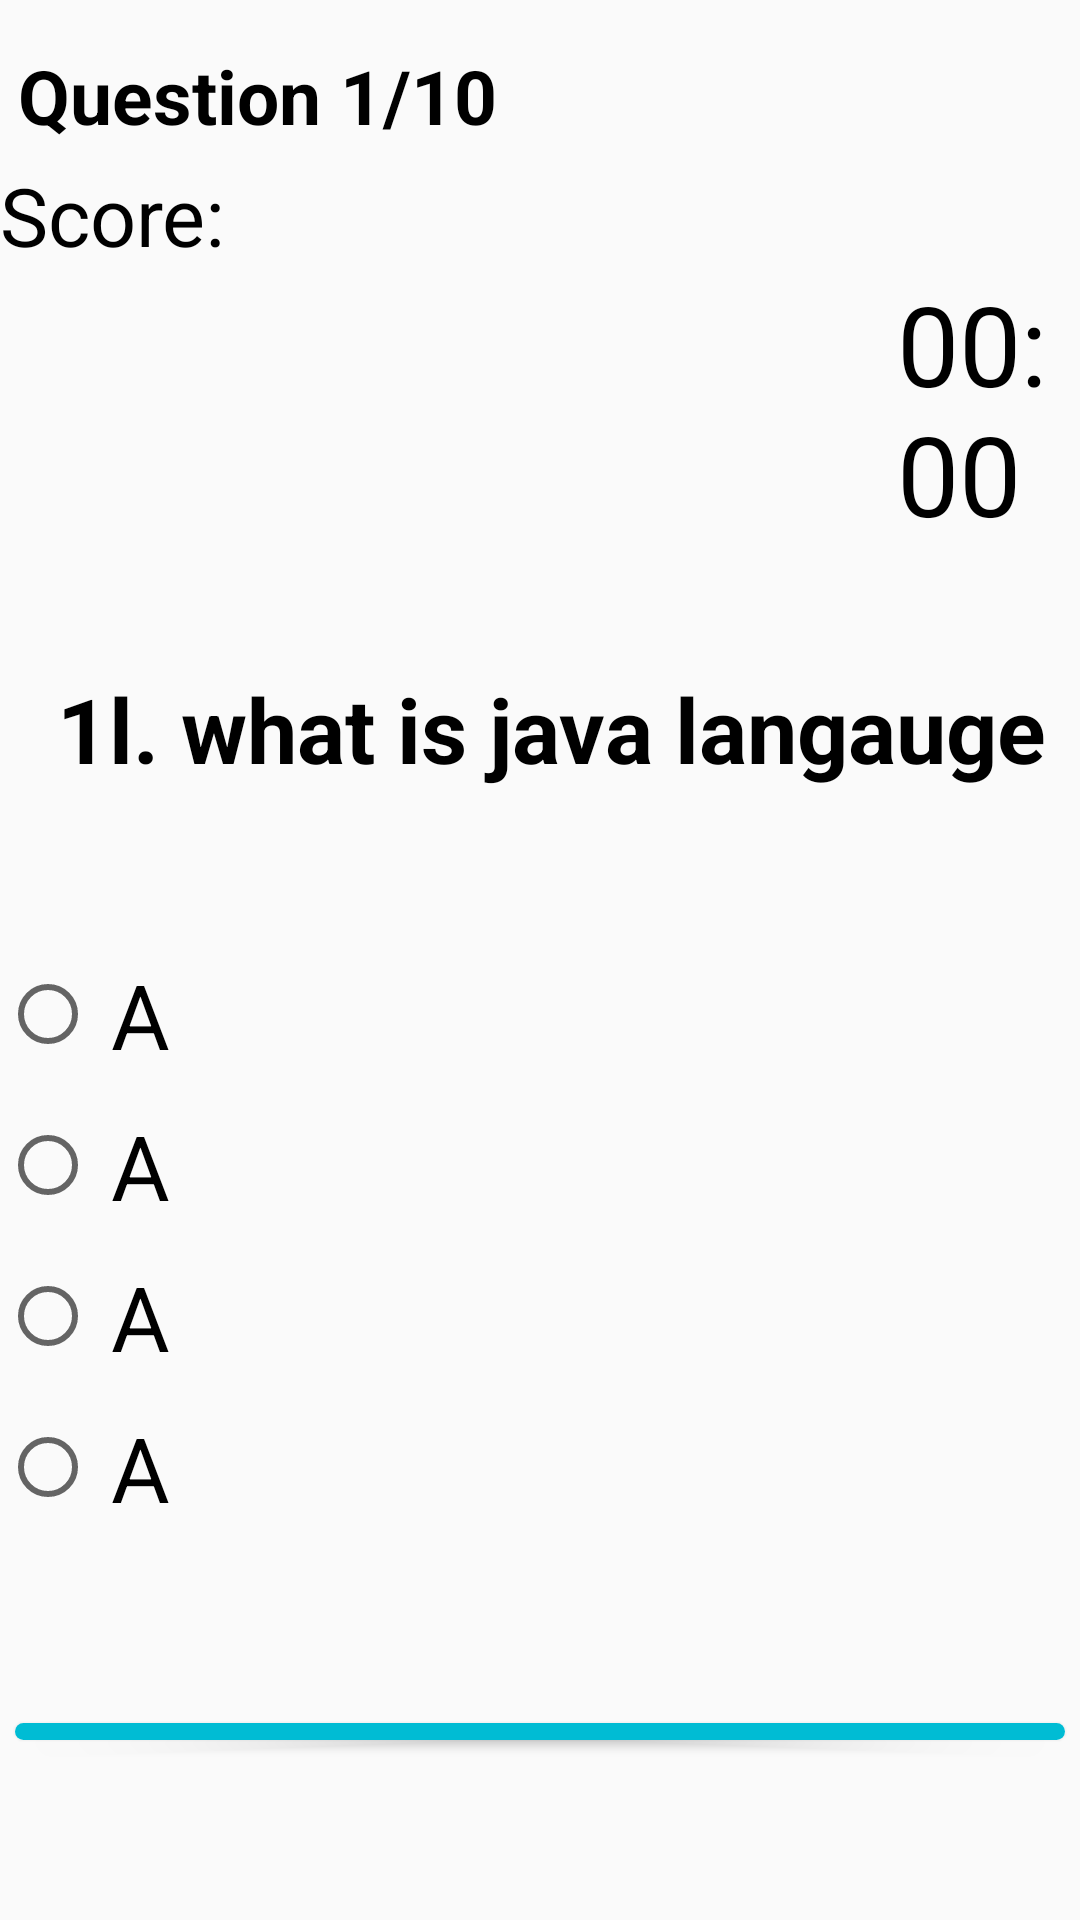

Here is an Android app screen rendered from its layout file. Give the layout XML and the strings, colors and styles it references.
<!-- AndroidManifest.xml: application theme Theme.LQ_APP_1 -->
<!-- res/layout/activity_cplus_quiz_easy_question.xml -->
<?xml version="1.0" encoding="utf-8"?>
<LinearLayout xmlns:android="http://schemas.android.com/apk/res/android"
    xmlns:app="http://schemas.android.com/apk/res-auto"
    xmlns:tools="http://schemas.android.com/tools"
    android:layout_width="match_parent"
    android:layout_height="match_parent"
    android:orientation="vertical"
    tools:context=".Cplus_Quiz_easy_question">



        <TextView

            android:id="@+id/QuestionNo_Cplus_easy"
            android:layout_width="wrap_content"
            android:layout_height="wrap_content"
            android:text="Question 1/10 "
            android:layout_marginStart="6dp"

            android:layout_marginEnd="10dp"
            android:textStyle="bold"
            android:textAlignment="center"
            android:layout_marginTop="15dp"
            android:textColor="@color/black"
            android:textSize="25sp"/>



    <TextView
        android:id="@+id/Score_Cplus_easy"
        android:layout_width="wrap_content"
        android:layout_height="wrap_content"
        android:text="Score:"
        android:textSize="27sp"
        android:textColor="@color/black"
        android:layout_marginTop="5dp"/>


    <TextView

        android:id="@+id/Timer_easy_Cplusr"
        android:layout_width="wrap_content"
        android:layout_height="wrap_content"
        android:text="00:00"
        android:layout_marginLeft="299dp"

        android:textColor="@color/black"
        android:textSize="37sp" />

    <LinearLayout
        android:layout_width="match_parent"
        android:layout_height="wrap_content"
        android:orientation="horizontal"
        android:layout_marginTop="40dp"
        >
        <TextView
            android:id="@+id/QuestionText_Cplus_easy"
            android:layout_width="match_parent"
            android:layout_height="wrap_content"
            android:gravity="center"
            android:textSize="30sp"
            android:textStyle="bold"
            android:textColor="@color/black"


            android:text=" 1l. what is java langauge"
            />

    </LinearLayout>



        <RadioGroup
            android:id="@+id/radioGroup_Cplus_easy"
            android:layout_width="wrap_content"
            android:layout_height="wrap_content"
            android:layout_marginTop="50dp"
            android:layout_centerInParent="true"

            >
            <RadioButton
                android:id="@+id/rb1_Cplus_easy"
                android:layout_width="match_parent"
                android:layout_height="match_parent"
                android:text="A"
                android:textSize="30sp"
                android:padding="5dp"

                >

            </RadioButton>



            <RadioButton
                android:id="@+id/rb2_Cplus_easy"

                android:layout_width="match_parent"
                android:layout_height="match_parent"
                android:text="A"
                android:textSize="30sp"
                android:padding="5dp"


                >

            </RadioButton>



            <RadioButton
                android:id="@+id/rb3_Cplus_easy"
                android:padding="5dp"


                android:layout_width="match_parent"
                android:layout_height="match_parent"
                android:text="A"
                android:textSize="30sp"
                >

            </RadioButton>


            <RadioButton
                android:id="@+id/rb4_Cplus_easy"
                android:padding="5dp"

                android:layout_width="match_parent"
                android:layout_height="match_parent"
                android:text="A"
                android:textSize="30sp"
                >

            </RadioButton>







        </RadioGroup>






    <Button
        android:id="@+id/NextBtn_easy_Cplus"

        android:background="@drawable/mybutton"

        android:layout_width="350dp"
        android:layout_height="wrap_content"
        android:layout_gravity="center"
        android:textSize="30sp"
        android:layout_margin="60dp"
        android:text="next">

    </Button>


</LinearLayout>
<!-- resources referenced by this layout -->
<resources>
  <!-- drawable mybutton (drawable) -->
  <?xml version="1.0" encoding="utf-8"?>
  <shape xmlns:android="http://schemas.android.com/apk/res/android">
      <solid android:color="#00BCD4"/>
      <corners android:radius="80dp"/>
  
  </shape>
  <style name="Theme.LQ_APP_1" parent="Theme.AppCompat.Light.NoActionBar">
          
          <item name="colorPrimary">@color/purple_500</item>
          <item name="colorPrimaryVariant">@color/purple_700</item>
          <item name="colorOnPrimary">@color/white</item>
          
          <item name="colorSecondary">@color/teal_200</item>
          <item name="colorSecondaryVariant">@color/teal_700</item>
          <item name="colorOnSecondary">@color/black</item>
          
          <item name="android:statusBarColor">?attr/colorPrimaryVariant</item>
          
      </style>
  <!-- not gathered from this repository: default colours our renderer supplied (Android Studio template values) -->
  <color name="purple_500">#FF6200EE</color>
  <color name="purple_700">#FF3700B3</color>
  <color name="teal_200">#FF03DAC5</color>
  <color name="teal_700">#FF018786</color>
  <color name="black">#FF000000</color>
  <color name="white">#FFFFFFFF</color>
</resources>
